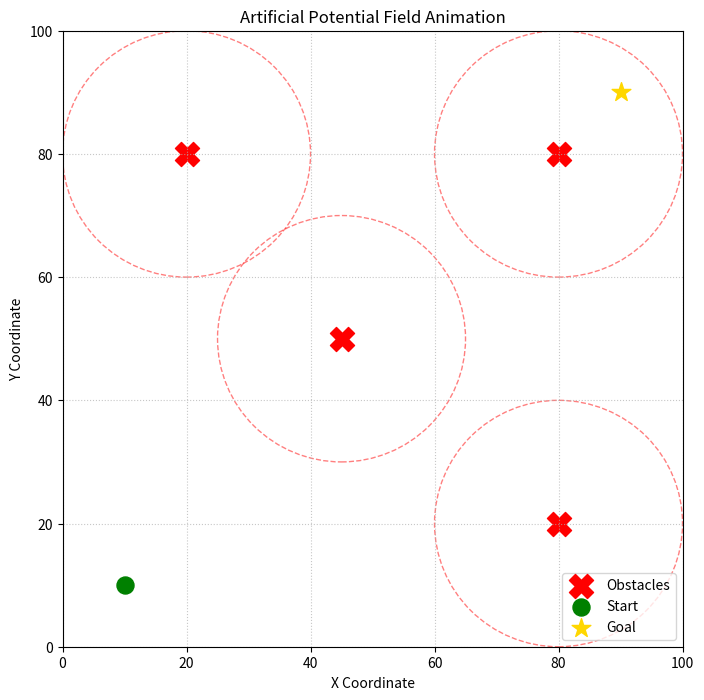

The matplotlib source for this figure:
import numpy as np
import matplotlib.pyplot as plt
import matplotlib.animation as animation
import math

# --- 1. Setup Parameters (Same as before) ---
start = np.array([10.0, 10.0])      
goal = np.array([90.0, 90.0])     
obstacles = np.array([
    [20.0, 80.0],  
    [45.0, 50.0],  
    [80.0, 20.0],  
    [80.0, 80.0]   
])

k_att = 1.0       
k_rep = 50000.0   
rho_0 = 20.0      
step_size = 0.5   
max_iters = 1000  

# --- 2. Calculate the Full Path First ---
current_pos = np.copy(start)
path = [np.copy(current_pos)]

for _ in range(max_iters):
    if math.dist(current_pos, goal) < step_size:
        path.append(np.copy(goal)) # Snap to goal at the end
        break
        
    F_att = k_att * (goal - current_pos)
    
    F_rep = np.array([0.0, 0.0])
    for obs in obstacles:
        d = math.dist(current_pos, obs)
        if d < rho_0 and d > 0:
            direction = (current_pos - obs) / d 
            magnitude = k_rep * (1.0/d - 1.0/rho_0) * (1.0 / (d**2))
            F_rep += direction * magnitude
            
    F_total = F_att + F_rep
    
    force_magnitude = np.linalg.norm(F_total)
    if force_magnitude > 0:
        step_vector = (F_total / force_magnitude) * step_size
    else:
        step_vector = np.array([0.0, 0.0])
        
    current_pos += step_vector
    path.append(np.copy(current_pos))

path = np.array(path) # Convert to numpy array for easy slicing

# --- 3. Animation Setup ---
fig, ax = plt.subplots(figsize=(8, 8))

# Draw the static elements (Start, Goal, Obstacles)
ax.scatter(obstacles[:, 0], obstacles[:, 1], c='red', s=300, marker='X', label='Obstacles')
for obs in obstacles:
    circle = plt.Circle((obs[0], obs[1]), rho_0, color='r', fill=False, linestyle='--', alpha=0.5)
    ax.add_patch(circle)
ax.scatter(start[0], start[1], c='green', s=150, label='Start')
ax.scatter(goal[0], goal[1], c='gold', s=200, marker='*', label='Goal')

# Set map boundaries and styling
ax.set_xlim(0, 100)
ax.set_ylim(0, 100)
ax.grid(True, linestyle=':', alpha=0.7)
ax.set_title("Artificial Potential Field Animation")
ax.set_xlabel("X Coordinate")
ax.set_ylabel("Y Coordinate")
ax.legend(loc='lower right')

# Create empty line and point objects that we will update in the animation loop
trail, = ax.plot([], [], 'b-', linewidth=2, alpha=0.5, label='Trail')
robot, = ax.plot([], [], 'bo', markersize=8, label='Robot')

# --- 4. Animation Functions ---
def init():
    """Initializes the empty frame"""
    trail.set_data([], [])
    robot.set_data([], [])
    return trail, robot

def animate(frame):
    """Updates the frame with the robot's current position and past trail"""
    # Slice the path array up to the current frame to create the trail
    trail.set_data(path[:frame, 0], path[:frame, 1])
    
    # Set the robot's position at the exact current frame
    # We pass it as a list [x] and [y] to satisfy matplotlib's formatting
    robot.set_data([path[frame, 0]], [path[frame, 1]]) 
    
    return trail, robot

# Create the animation object
# interval=20 means 20 milliseconds between frames (controls the speed)
ani = animation.FuncAnimation(
    fig, 
    animate, 
    init_func=init, 
    frames=len(path), 
    interval=20, 
    blit=True, 
    repeat=False # Set to True if you want it to loop endlessly
)

# Display it
plt.show()
